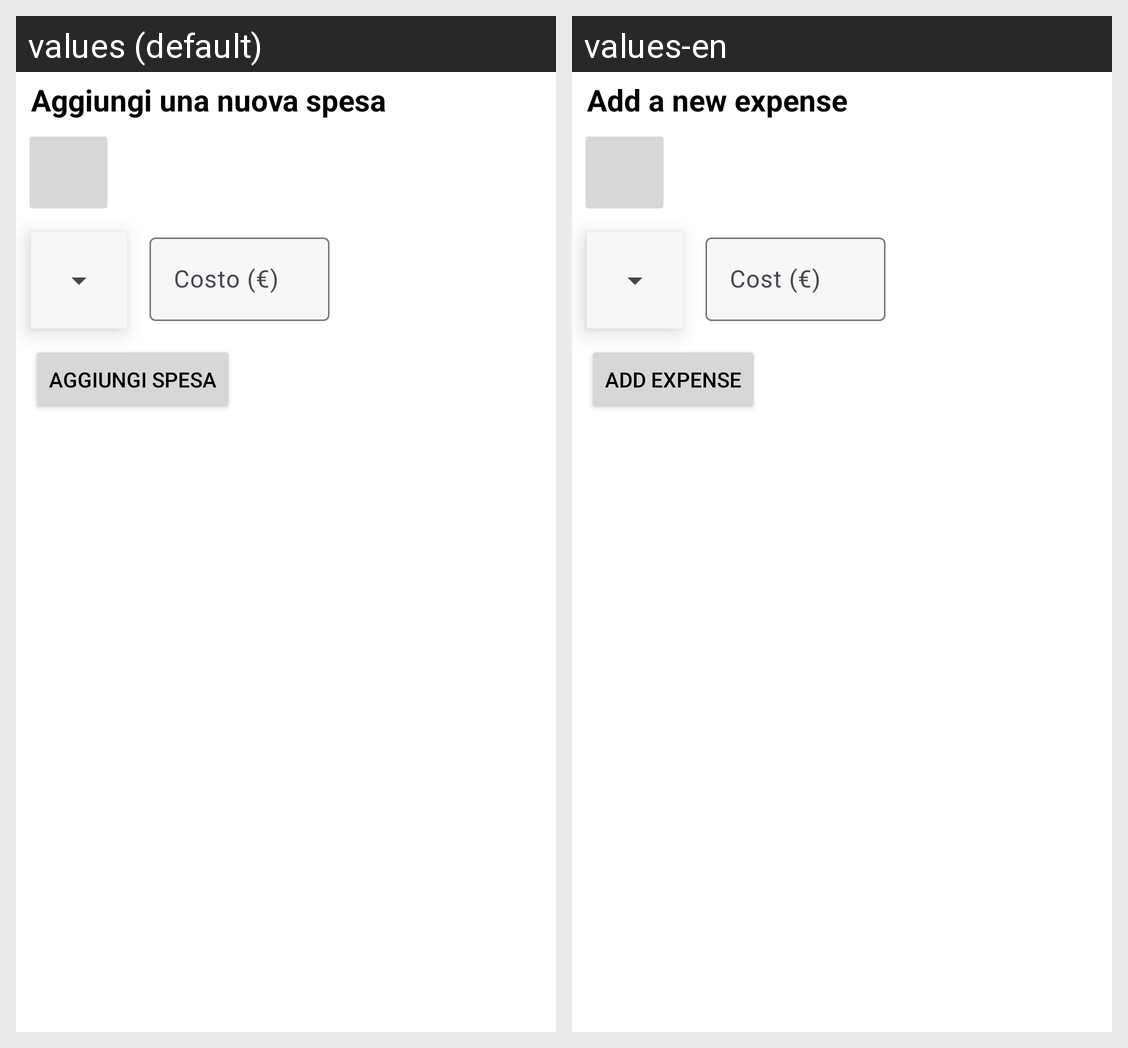

Strings drawn on this Android screen and how each of the app's shown locales translates them:
Android screen res/layout/fragment_gestore_spesa_add.xml rendered under 2 locales, left to right: values (default), values-en. Device: Nexus 5 (rendered at 1080×1920; each locale shown at half size, 540×960, under a caption strip naming it); theme Base.Theme.AsilApp.
Strings drawn on this screen, with the default value and each locale's value (text and hints the layout hard-codes, and strings that could not be matched under every locale, appear in the picture but are not listed):

spese_aggiungi_spesa_titolo
  values: Aggiungi una nuova spesa
  values-en: Add a new expense

spese_costo_euro
  values: Costo (€)
  values-en: Cost (€)

spese_content_fab_add
  values: AGGIUNGI SPESA
  values-en: ADD EXPENSE
